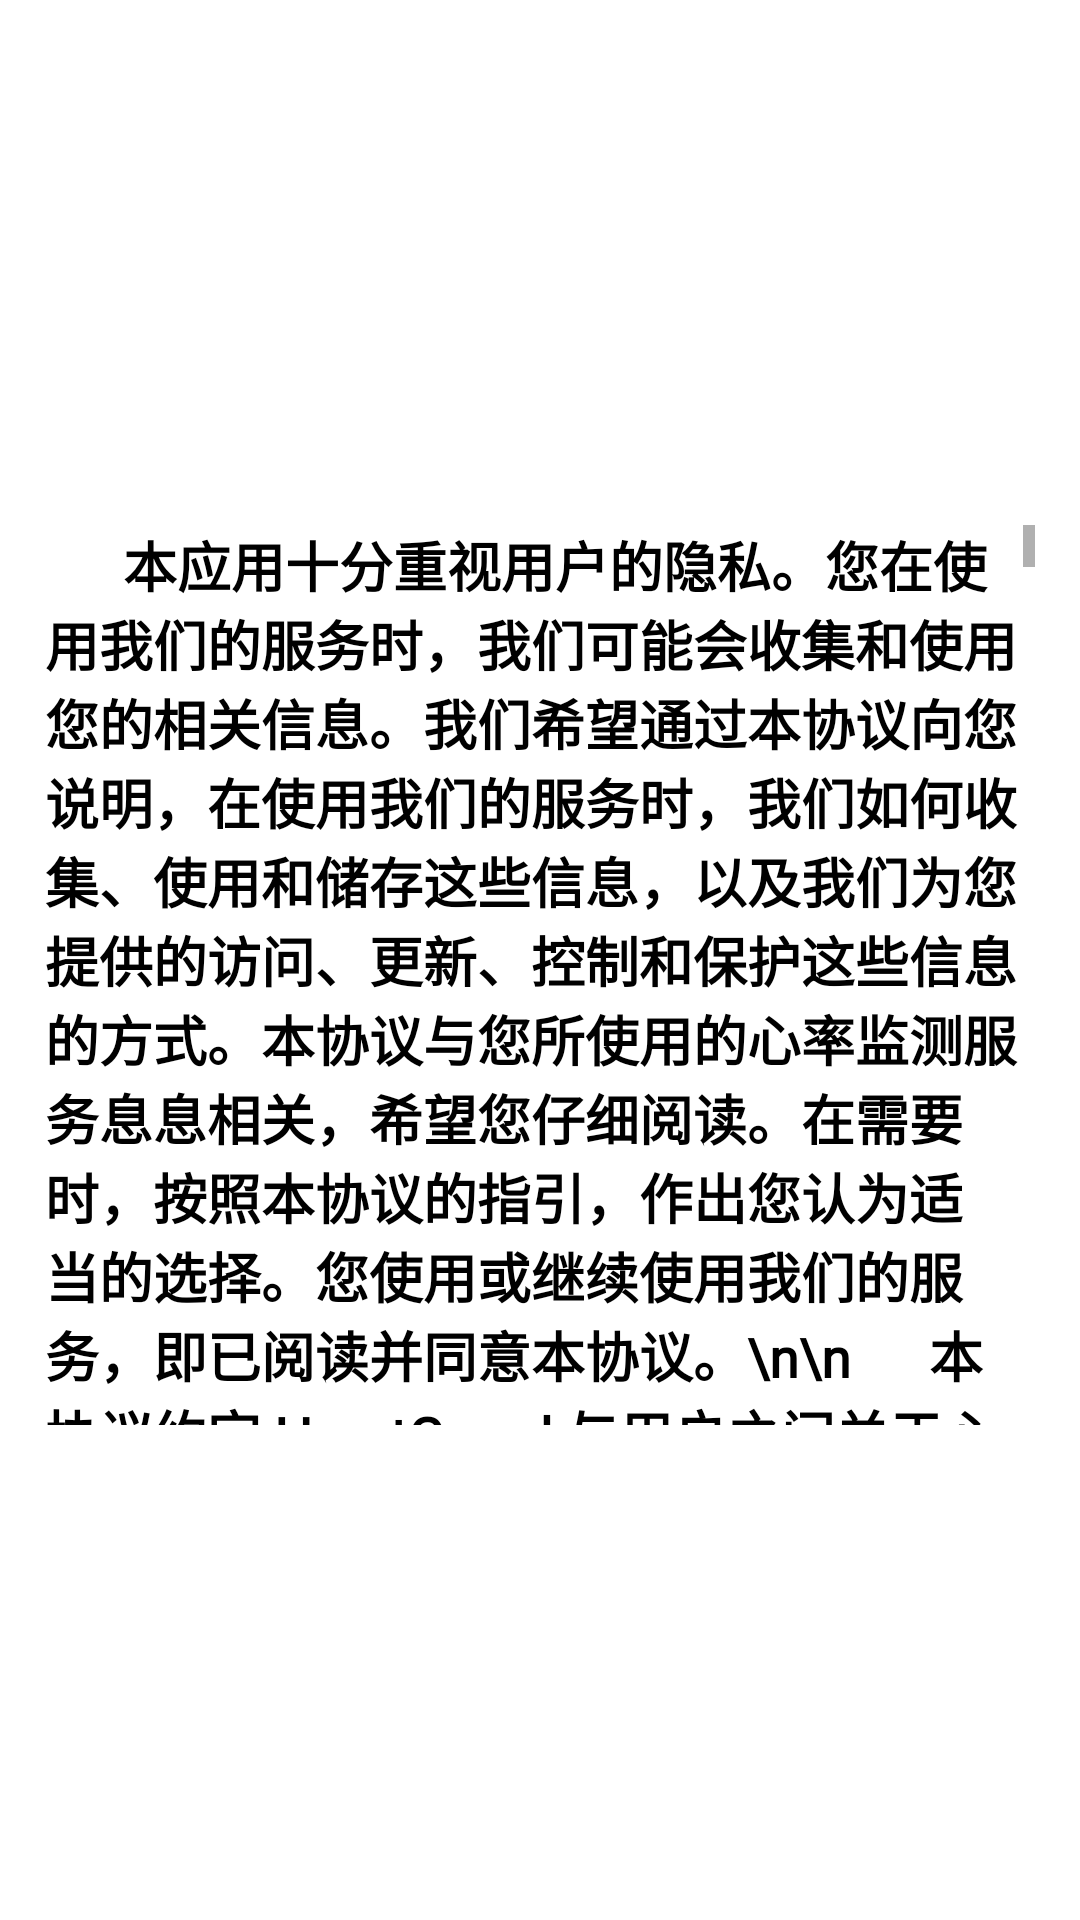

This screen was rendered from an Android layout file. Write that file and the resources it references.
<!-- AndroidManifest.xml: application theme Theme.HeartGuard -->
<!-- res/layout/dialog_privacy_agreement.xml -->
<?xml version="1.0" encoding="utf-8"?>
<androidx.constraintlayout.widget.ConstraintLayout xmlns:android="http://schemas.android.com/apk/res/android"
    xmlns:app="http://schemas.android.com/apk/res-auto"
    xmlns:tools="http://schemas.android.com/tools"
    android:layout_width="match_parent"
    android:layout_height="match_parent">

    <ScrollView
        android:id="@+id/privacy_agreement"
        android:layout_width="match_parent"
        android:layout_height="300dp"
        android:layout_marginStart="15dp"
        android:layout_marginTop="10dp"
        android:layout_marginEnd="15dp"
        android:background="@drawable/style_privacy_agreement"
        app:layout_constraintTop_toTopOf="parent"
        app:layout_constraintBottom_toBottomOf="parent">


        <TextView
            android:id="@+id/privacy_agreement_contents"
            android:layout_width="wrap_content"
            android:layout_height="wrap_content"
            android:fontFamily="@font/gb2312"
            android:textSize="18sp"
            android:textStyle="bold"
            android:textColor="@color/black"
            android:textColorHint="@color/black"
            android:scrollbarAlwaysDrawVerticalTrack="true"
            android:text="
     本应用十分重视用户的隐私。您在使用我们的服务时，我们可能会收集和使用您的相关信息。我们希望通过本协议向您说明，在使用我们的服务时，我们如何收集、使用和储存这些信息，以及我们为您提供的访问、更新、控制和保护这些信息的方式。本协议与您所使用的心率监测服务息息相关，希望您仔细阅读。在需要时，按照本协议的指引，作出您认为适当的选择。您使用或继续使用我们的服务，即已阅读并同意本协议。\n\n

    本协议约定 HeartGuard 与用户之间关于心率监测软件服务(以下简称“服务”)的权利义务。“用户”是指注册、登录和使用本服务的个人。本协议可由 HeartGuard 随时更新，更新后的协议条款一旦公布即代替原来的协议条款，恕不再另行通知，用户可在本应用查阅最新版协议条款。在 HeartGuard 修改协议条款后，如果用户不接受修改后的条款，请立即停止使用 HeartGuard 提供的服务，用户继续使用 HeartGuard 提供的服务将被视为接受修改后的协议。

\n\n\n
一.服务内容\n
  1.本公司致力于为用户提供切实生活指导的“互联网+医疗”的手机APP，服务的具体内容由本公司根据实际情况提供。\n
  2.本应用仅提供相关的网络服务。\n
  3.鉴于网络服务的特殊性，用户同意本公司有权不经事先通知，随时变更、中断或终止部分或全部的网络服务(包括收费网络服务)。本公司不担保网络服务不会中断，对网络服务的及时性、安全性和准确性也都不作担保。\n
  4.免责声明：因以下情况造成网络服务在合理时间内的中断，本公司无需为此承担任何责任；\n
  (1)本公司需要定期或不定期地对提供网络服务的平台或相关的设备进行检修或者维护，本公司保留不经事先通知为维修保养.升级或其它目的暂停本服务任何部分的权利。\n
  (2)因台风、地震、洪水、雷电或恐怖袭击等不可抗力原因；\n
  (3)用户的电脑软硬件、通信线路和供电线路出现故障的；\n
  (4)因病毒、木马、恶意程序攻击、网络拥堵、系统不稳定、系统或设备故障、通讯故障、电力故障、银行原因、第三方服务瑕疵或政府行为等原因。 尽管有前款约定，本公司将采取合理行动积极促使服务恢复正常。\n

5.本公司有权于任何时间暂时或永久修改或终止本服务(或其任何部分)，而无论其通知与否，本公司对用户和任何第三人均无需承担任何责任。

\n\n\n
二.用户帐号\n
  1.用户将对用户名和密码安全负全部责任，每个用户应当对以其用户名进行的所有活动和事件负责，本应用可随时根据用户指示改变其密码。如发现任何人未经授权使用其用户名或密码，或发生违反保密规定的情况及发现任何非法使用用户名或存在安全漏洞的情况，须立即通知本应用，因黑客行为或用户的保管疏忽导致帐号非法使用，本公司不承担任何责任。\n
  2.正式用户可以获得本产品规定的用户权限等级所相对相应享有的服务内容，本公司有权对会员的权限等级进行变更。

\n\n\n
三.内容规范\n
  1.本条所述内容是指用户使用本服务过程中所制作、上载、复制、发布和传播的任何内容，包括但不限于帐号头像、名称和用户说明等注册信息及认证资料，或文字、语音、图片、视频、图文等发送、回复或自动回复消息和相关链接页面，以及其他使用帐号或本服务所产生的内容。\n
  2.用户不得利用该产品帐号或本服务制作、上载、复制、发布和传播如下法律、法规和政策禁止的内容：\n
   (1)反对宪法所确定的基本原则的；\n
   (2)危害国家安全，泄露国家秘密，颠覆国家政权，破坏国家统一的；\n
   (3)损害国家荣誉和利益的；\n
   (4)煽动民族仇恨，民族歧视，破坏民族团结的；\n
   (5)破坏国家宗教政策，宣扬邪教和封建迷信的；\n
   (6)散布谣言，扰乱社会秩序，破坏社会稳定的；\n
   (7)散布淫秽、色情、赌博、暴力、凶杀、恐怖或者教唆犯罪的；\n
   (8)侮辱或者诽谤他人，侵害他人合法权益的；\n
   (9)不遵守法律法规底线、社会主义制度底线、国家利益底线、公民合法权益底线、社会公共秩序底线、道德风尚底线和信息真实性底线的“七条底线”要求的；\n
   (10)含有法律.行政法规禁止的其他内容的信息。\n
  3.用户不得利用该产品帐号或本服务制作、上载、复制、发布和传播如下干扰该产品正常运营，以及侵犯其他用户或第三方合法权益的内容：\n
   (1)含有任何性或性暗示的；\n
   (2)含有辱骂、恐吓、威胁内容的；\n
   (3)含有骚扰、垃圾广告、恶意信息和诱骗信息的；\n
   (4)涉及他人隐私、个人信息或资料的；\n
   (5)侵害他人名誉权、肖像权、知识产权和商业秘密等合法权利的；\n
   (6)含有其他干扰本服务正常运营和侵犯其他用户或第三方合法权益内容的信息。

\n\n\n
四.我们可能收集的信息\n
  1.我们提供服务时，可能会收集、储存和使用下列与您有关的信息。如果您不提供相关信息，可能无法注册成为我们的用户或无法享受我们提供的某些服务，或者无法达到相关服务拟达到的效果。\n
  2.您在注册账户或使用我们的服务时，向我们提供的相关个人信息，例如电话号码；

\n\n\n
五.我们获取的您的信息\n
您使用服务时我们可能收集如下信息：\n
  1.日志信息，指您使用我们的服务时，系统可能通过cookies或其他方式自动采集的技术信息，包括：设备或软件信息，例如您的移动设备、网页浏览器或用于接入我们服务的其他程序所提供的配置信息、您的IP地址和移动设备所用的版本和设备识别码；在使用我们服务时搜索或浏览的信息，例如您使用的网页搜索词语、访问的社交媒体页面url地址，以及您在使用我们服务时浏览或要求提供的其他信息和内容详情；\n
  2.有关您曾使用的移动应用(APP)和其他软件的信息，以及您曾经使用该等移动应用和软件的信息；\n
  3.您通过我们的服务进行通讯的信息，例如曾通讯的账号，以及通讯时间、数据和时长。

\n\n\n
六.我们可能如何使用信息\n
我们可能将在向您提供服务的过程之中所收集的信息用作下列用途：\n
  1.向您提供服务:在我们提供服务时，用于身份验证、客户服务、安全防范、诈骗监测、存档和备份用途，确保我们向您提供的产品和服务的安全性；\n
  2.帮助我们设计新服务，改善我们现有服务；\n
  3.使我们更加了解您如何接入和使用我们的服务，从而针对性地回应您的个性化需求，例如语言设定、位置设定、个性化的帮助服务和指示，或对您和其他用户作出其他方面的回应；\n
  4.向您提供与您更加相关的广告以替代普遍投放的广告；\n
  5.评估我们服务中的广告和其他促销及推广活动的效果，并加以改善；\n
  6.软件认证或管理软件升级；\n
  7.让您参与有关我们产品和服务的调查；\n
  8.为了让您有更好的体验.改善我们的服务或您同意的其他用途，在符合相关法律法规的前提下，我们可能将通过某一项服务所收集的信息，以汇集信息或者个性化的方式，用于我们的其他服务。例如，在您使用我们的一项服务时所收集的信息，可能在另一服务中用于向您提供特定内容，或向您展示与您相关的.非普遍推送的信息。如果我们在相关服务中提供了相应选项，您也可以授权我们将该服务所提供和储存的信息用于我们的其他服务。

\n\n\n
七.您如何访问和控制自己的个人信息\n
我们将尽一切可能采取适当的技术手段，保证您可以访问、更新和更正自己的注册信息或使用我们的服务时提供的其他个人信息。在访问、更新、更正和删除前述信息时，我们可能会要求您进行身份验证，以保障账户安全 。\n
  1.实现“我们可能如何使用信息”部分所述目的；\n
  2.履行我们在本协议中的义务和行使我们的权利；\n
  3.理解、维护和改善我们的服务。\n
  4.遵守适用的法律法规；\n
  5.遵守法院命令或其他法律程序的规定；\n
  6.遵守相关政府机关的要求；\n
  7.为遵守适用的法律法规，维护社会公共利益，或保护我们的客户、我们或我们的集团公司、其他用户或雇员的人身和财产安全或合法权益所合理必需的用途。

\n\n\n
八.信息安全\n
    我们仅在本协议所述目的所必需的期间和法律法规要求的时限内保留您的个人信息。 我们使用各种安全技术和程序，以防信息的丢失、不当使用、未经授权阅览或披露。例如，在某些服务中，我们将利用加密技术来保护您提供的个人信息。但请您理解，由于技术的限制以及可能存在的各种恶意手段，在互联网行业，即便竭尽所能加强安全措施，也不可能始终保证信息百分之百的安全。您需要了解，您接入我们的服务所用的系统和通讯网络，有可能因我们可控范围外的因素而出现问题。

\n\n\n
九.您分享的信息\n
   我们的多项服务，可让您与自己的社交网络公开分享您的相关信息，例如，您在我们的服务中所上传或发布的信息(包括您公开的个人信息).您对其他人分享的信息作出的回应，以及包括与这些信息有关的位置数据和日志信息。您可以使共享信息实时、广泛地传递。只要您不删除共享信息，有关信息会一直留存在公共领域；即使您删除共享信息，有关信息仍可能由其他用户或不受我们控制的非关联第三方独立地缓存、复制或储存，或由其他用户或该等第三方在公共领域保存。 因此，请您谨慎考虑通过我们的服务分享信息内容。在一些情况下，您可通过我们某些服务的隐私设定来控制有权浏览您共享信息的用户范围。如要求从我们的服务中删除您的相关信息，请通过该等特别服务条款提供的方式操作。

\n\n\n
十.未成年人使用我们的服务\n
   我们鼓励父母或监护人指导未满十八岁的未成年人使用我们的服务。我们建议未成年人鼓励他们的父母或监护人阅读本协议，并建议未成年人在提交的个人信息之前寻求父母或监护人的同意和指导。

\n\n\n
十一.用户交易安全\n
    账户的所有行为均由账户所有者承担，在他人使用过程中产生交易本公司不给予退款。若在交易过程中出现异常，请通过“我的客服”进行情况说明，我公司会根据具体情况给予处理。

\n\n\n
十二.法律管辖与适用\n
   本协议的生效、履行、解释及争议的解决均适用中华人民共和国法律；您同意有关本协议以及使用本产品的服务产生的争议应协商解决，协商不成，提交仲裁委员会仲裁。\n
   您理解并同意，根据服务的升级，我们有权对本协议进行更改。我们会在我们的网站及相关软件产品中公告相关的更改，请您随时予以关注。在本协议修改之后，您继续使用本产品及相关服务的行为，将表示您已经同意并接受了本协议的更改。\n
   本服务协议条款的最终解释权归 HeartGuard 有限公司所有。

\n\n\n
十三.其他协议\n
  1.HeartGuard郑重提醒用户注意本协议中免除 HeartGuard 责任和限制用户权利的条款，请用户仔细阅读，自主考虑风险。\n
  2.本协议的效力、解释及纠纷的解决，适用于中华人民共和国法律。若用户和 HeartGuard 之间发生任何纠纷或争议，首先应友好协商解决，协商不成的，用户同意将纠纷或争议提交人民法院管辖。\n
  3.本协议的任何条款无论因何种原因无效或不具可执行性，其余条款仍有效，对双方具有约束力。\n
  4.由于互联网高速发展，您与 HeartGuard 签署的本协议列明的条款可能并不能完整罗列并覆盖您与 HeartGuard 所有权利与义务，现有的约定也不能保证完全符合未来发展的需求。\n\n

  因此，HeartGuard 隐私权政策和平台行为规范等均为本协议的补充协议，与本协议不可分割且具有同等法律效力。如您使用 HeartGuard 平台服务，视为您同意上述补充协议。"
            tools:ignore="HardcodedText" />

    </ScrollView>

</androidx.constraintlayout.widget.ConstraintLayout>
<!-- resources referenced by this layout -->
<resources>
  <color name="black">#FF000000</color>
  <!-- drawable style_privacy_agreement (drawable) -->
  <?xml version="1.0" encoding="utf-8"?>
  <shape xmlns:android="http://schemas.android.com/apk/res/android"
      android:shape="rectangle">
      <solid android:color="#ffffff" /> 
      <corners android:radius="0dp" /> 
  </shape>
  <style name="Theme.HeartGuard" parent="Theme.MaterialComponents.DayNight.DarkActionBar">
          
          <item name="colorPrimary">@color/theme_color</item>
          <item name="colorPrimaryVariant">@color/theme_color</item>
          <item name="colorOnPrimary">@color/white</item>
          
          <item name="colorSecondary">@color/teal_200</item>
          <item name="colorSecondaryVariant">@color/teal_700</item>
          <item name="colorOnSecondary">@color/black</item>
          
          <item name="android:statusBarColor">?attr/colorPrimaryVariant</item>
          
      </style>
  <color name="theme_color">#FF00CED1</color>
  <color name="white">#FFFFFFFF</color>
  <color name="teal_200">#FF03DAC5</color>
  <color name="teal_700">#FF018786</color>
</resources>
